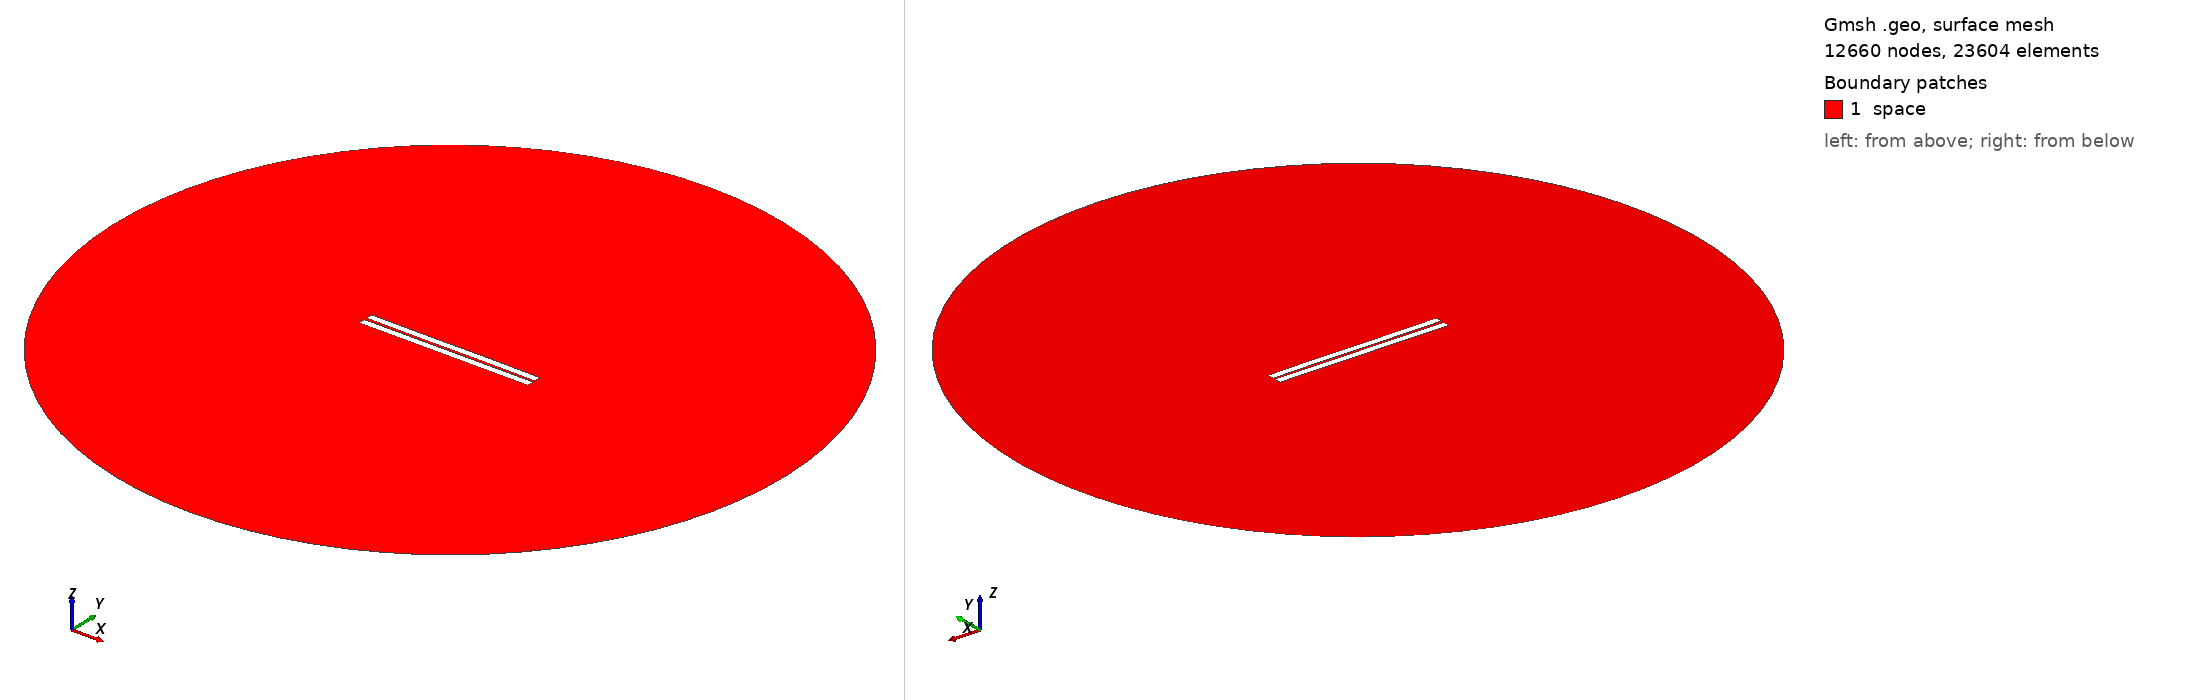

Gmsh geometry script, surface-meshed: 12660 nodes, 23604 surface elements. Boundary patches (legend numbers): 1 space. Left view from above one corner, right view from below the opposite corner. Legend entries are the model's physical surfaces. The drawing asked Gmsh for element sizes between 1% and 20% of the model's largest extent; the script's own settings can give other sizes.

=== 58.geo (drawn) ===
//---------------------------------------
// Geometry kernel
//---------------------------------------

SetFactory("OpenCASCADE");



//---------------------------------------
// Parameters of the geometry
//---------------------------------------

// Overetch of the upper plate
overetch = 0.0;

// Distance between the plates
distance = 1.5;

// Discretization over the x axis (for the deformation)
nx = 50; 

// Length of the plate
L = 100 - overetch; 

// Number of modes
n = 4; 

// 1st mode coefficient
coeff(1) = -0.15;
beta(1) = 0.596864 * 3.1415926535 / L;

// 2nd mode coefficient
coeff(2) = 0.0;
beta(2) = 1.49418 * 3.1415926535 / L;

// 3rd mode coefficient
coeff(3) = -0.075;
beta(3) = 2.50025 * 3.1415926535 / L;

// 4th mode coefficient
coeff(4) = 0.0;
beta(4) = 3.49999 * 3.1415926535 / L;



//---------------------------------------
// Upper plate (deformed rectangle)
//---------------------------------------

// Coordiantes of the upper plate
xmin = -50;
xmax = 50 - overetch;

// Height of the upper plate
yheight = 4 - 2 * overetch;

// Indexes of the points
UpperID[] = {};
LowerID[] = {};
LeftID[] = {};
RightID[] = {};

// Point index
p = 1;

// Horizontal edges
For i In {1:nx}
    x = xmin + (i-1)*(xmax - xmin)/(nx-1);

    y_bottom = distance / 2 + overetch;
    For j In {1:n}
        C = (Cosh(beta(j)*L) + Cos(beta(j)*L)) / (Sinh(beta(j)*L) + Sin(beta(j)*L));
        y_bottom  = y_bottom + coeff(j) * (Cosh(beta(j)*(x+50)) - Cos(beta(j)*(x+50)) - C * (Sinh(beta(j)*(x+50)) - Sin(beta(j)*(x+50))));
    EndFor

    y_top = y_bottom + yheight;

    Point(p) = {x, y_top, 0, 1.0};
    UpperID[i] = p;
    p = p + 1;

    Point(p) = {x, y_bottom, 0, 1.0};
    LowerID[i] = p;
    p = p + 1;
EndFor

// Create point lists
UpperPts[] = {}; LowerPts[] = {};
For i In {1:nx}
  UpperPts[] += {UpperID[i]};
  LowerPts[] += {LowerID[i]};
EndFor

// Build splines
Spline(1) = {UpperPts[]};
Spline(2) = {LowerPts[]};
Line(3) = {LowerPts[nx-1], UpperPts[nx-1]};
Line(4) = {LowerPts[0], UpperPts[0]};

// Build the plane surface
Curve Loop(1) = {2, 3, -1, -4};
Plane Surface(1) = {1};



//---------------------------------------
// Lower plate (rectangle)
//---------------------------------------

// Vertices
Point(1001) = {-50, -1, 0, 1.0};
Point(1002) = { 50, -1, 0, 1.0};
Point(1003) = { 50,  -5, 0, 1.0};
Point(1004) = {-50,  -5, 0, 1.0};

// Edges
Line(5) = {1001, 1002};
Line(6) = {1002, 1003};
Line(7) = {1003, 1004};
Line(8) = {1004, 1001};

// Plane surface
Line Loop(2) = {5, 6, 7, 8};
Plane Surface(2) = {2}; 



//---------------------------------------
// Outer (fictious) boundary
//---------------------------------------

// Points
Point(1005) = {0, 0, 0};       // Center
Point(1006) = {200, 0, 0};     // Start point
Point(1007) = {0, 200, 0};     // 90 degrees
Point(1008) = {-200, 0, 0};    // 180 degrees
Point(1009) = {0, -200, 0};    // 270 degrees

// Circle arcs (each needs start, center, end)
Circle(9) = {1006, 1005, 1007};
Circle(10) = {1007, 1005, 1008};
Circle(11) = {1008, 1005, 1009};
Circle(12) = {1009, 1005, 1006};

// Plane surface for the entire domain
Curve Loop(3) = {9, 10, 11, 12};
Surface(3) = {3};

// Subtract the plates from the whole domain to obtain the actual domain where we want to solve the equations
BooleanDifference{ Surface{3}; Delete; }{ Surface{1}; Surface{2}; Delete; }




//---------------------------------------
// Transfinite Lines/Curves
//---------------------------------------

// Set the number of points on the boundaries
r = 7;

// Plates
Transfinite Curve {1, 2} = 50*r Using Progression 1;
Transfinite Curve {3, 4} = 2*r Using Progression 1;
Transfinite Line {5, 7} = 50*r Using Progression 1;
Transfinite Line {6, 8} = 2*r Using Progression 1;

// Outer boundary
Transfinite Line {9, 10, 11, 12} = 20 Using Progression 1;



//---------------------------------------
// Physical groups
//---------------------------------------                

// Physical curves (boundaries)
Physical Line("force_segment", 10) = {2};
Physical Line("upper_plate", 11) = {1, 3, 4};
Physical Line("lower_plate", 12) = {5, 6, 7, 8};
Physical Line("boundary", 20) = {9, 10, 11, 12};

// Physical Surfaces
Physical Surface("space", 30) = {3};



//---------------------------------------
// 6. Generate the Mesh
//---------------------------------------

// 2D mesh generation
Mesh 2;
